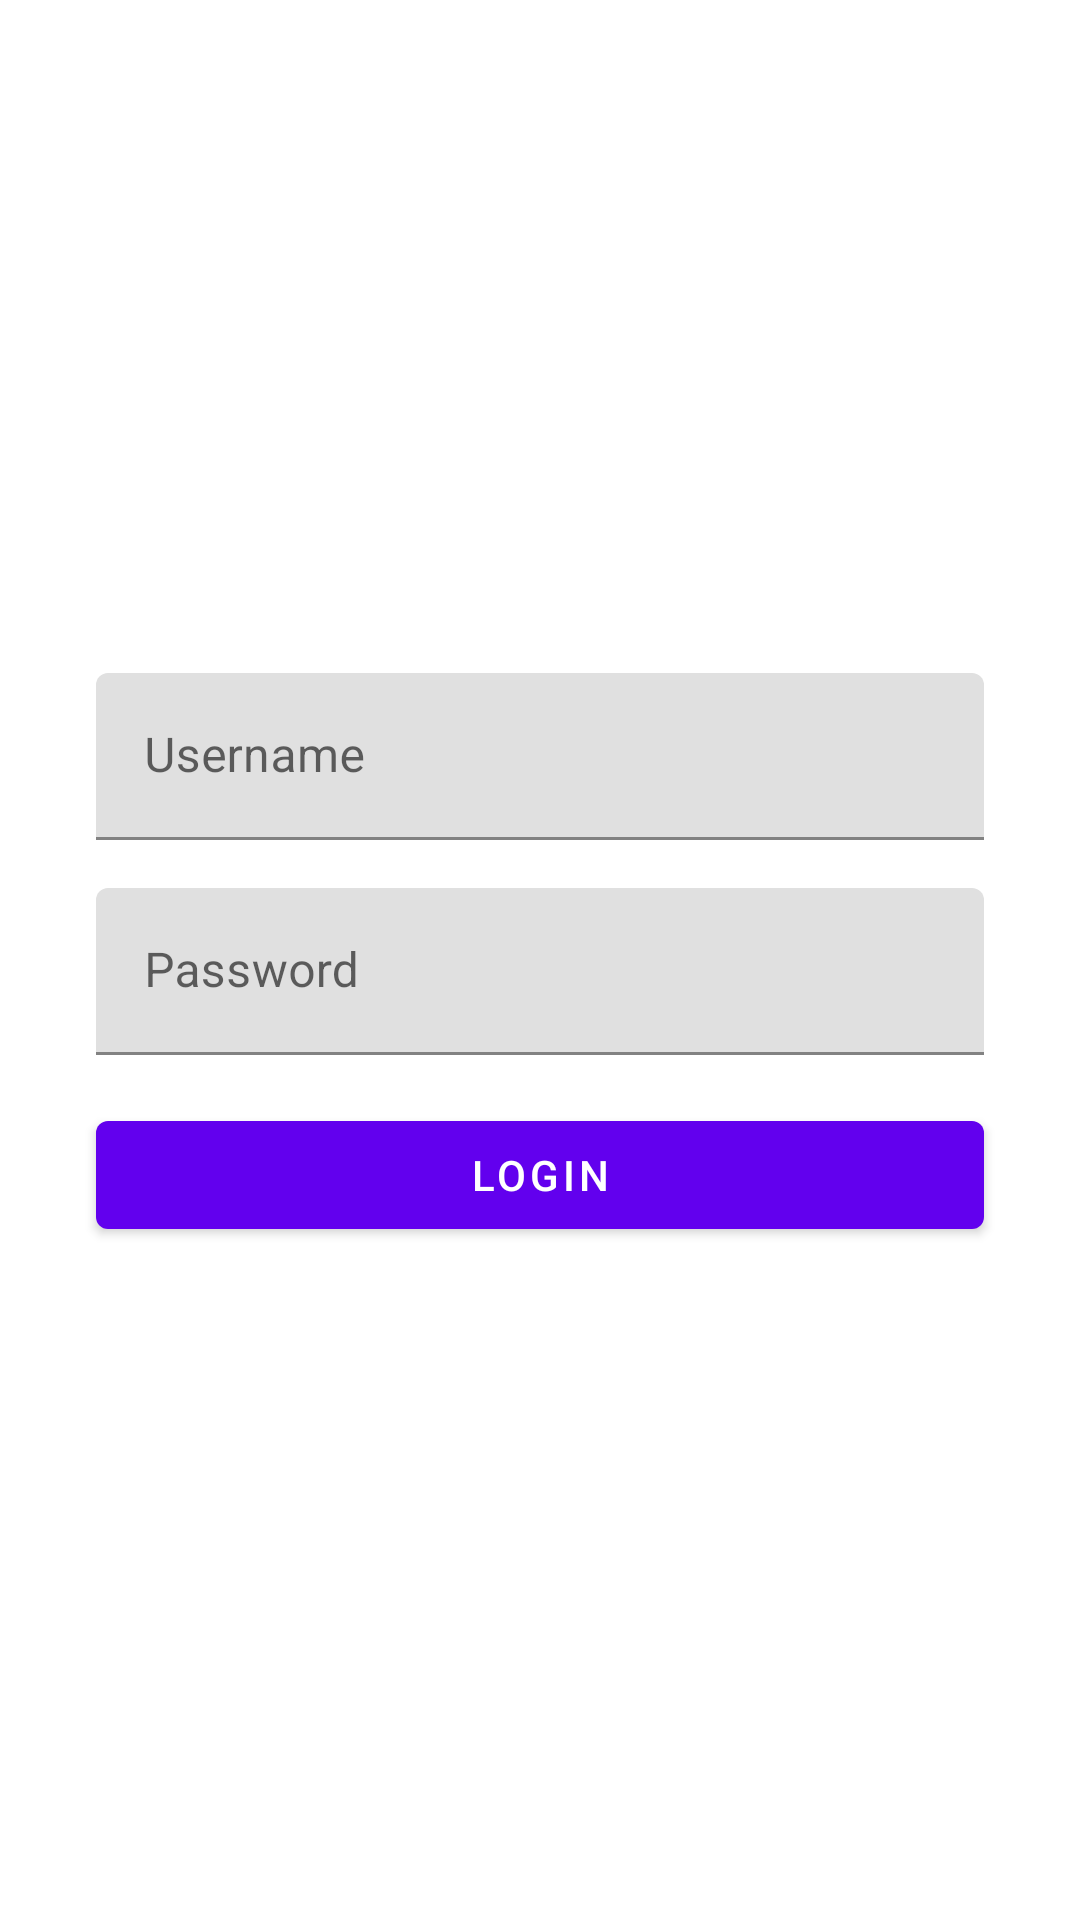

Reconstruct the res/layout file that produces this screen, plus the resources it refers to.
<!-- AndroidManifest.xml: application theme Theme.MaterialComponents.DayNight.NoActionBar -->
<!-- res/layout/activity_login.xml -->
<?xml version="1.0" encoding="utf-8"?>
<ScrollView xmlns:android="http://schemas.android.com/apk/res/android"
    xmlns:app="http://schemas.android.com/apk/res-auto"
    xmlns:tools="http://schemas.android.com/tools"
    android:layout_width="match_parent"
    android:layout_height="match_parent"
    android:fillViewport="true">

    <androidx.constraintlayout.widget.ConstraintLayout
        android:layout_width="match_parent"
        android:layout_height="match_parent">

        <com.google.android.material.textfield.TextInputLayout
            android:id="@+id/textUsernameLayout"
            android:layout_width="match_parent"
            android:layout_height="wrap_content"
            android:layout_marginStart="32dp"
            android:layout_marginEnd="32dp"
            app:layout_constraintBottom_toTopOf="@+id/textPasswordInput"
            app:layout_constraintEnd_toEndOf="parent"
            app:layout_constraintStart_toStartOf="parent"
            app:layout_constraintTop_toTopOf="parent"
            app:layout_constraintVertical_chainStyle="packed">


            <com.google.android.material.textfield.TextInputEditText
                android:id="@+id/loginInput"
                android:layout_width="match_parent"
                android:layout_height="wrap_content"
                android:hint="Username"
                android:inputType="textEmailAddress"
                tools:ignore="TouchTargetSizeCheck" />
        </com.google.android.material.textfield.TextInputLayout>

        <com.google.android.material.textfield.TextInputLayout
            android:id="@+id/textPasswordInput"
            android:layout_width="match_parent"
            android:layout_height="wrap_content"
            android:layout_marginStart="32dp"
            android:layout_marginTop="16dp"
            android:layout_marginEnd="32dp"
            app:layout_constraintBottom_toTopOf="@+id/loginButton"
            app:layout_constraintEnd_toEndOf="parent"
            app:layout_constraintStart_toStartOf="parent"
            app:layout_constraintTop_toBottomOf="@+id/textUsernameLayout">

            <com.google.android.material.textfield.TextInputEditText
                android:id="@+id/passwordInput"
                android:layout_width="match_parent"
                android:layout_height="wrap_content"
                android:hint="Password"
                android:inputType="textPassword"
                tools:ignore="TouchTargetSizeCheck" />

        </com.google.android.material.textfield.TextInputLayout>

        <com.google.android.material.button.MaterialButton
            android:id="@+id/loginButton"
            android:layout_width="match_parent"
            android:layout_height="wrap_content"
            android:layout_marginStart="32dp"
            android:layout_marginTop="16dp"
            android:layout_marginEnd="32dp"
            android:text="Login"
            app:layout_constraintBottom_toBottomOf="parent"
            app:layout_constraintEnd_toEndOf="parent"
            app:layout_constraintStart_toStartOf="parent"
            app:layout_constraintTop_toBottomOf="@+id/textPasswordInput" />

        <ProgressBar
            android:id="@+id/progressBar"
            android:layout_width="wrap_content"
            android:layout_height="wrap_content"
            android:visibility="invisible"
            app:layout_constraintBottom_toBottomOf="@+id/loginButton"
            app:layout_constraintEnd_toEndOf="@+id/loginButton"
            app:layout_constraintStart_toStartOf="@+id/loginButton"
            app:layout_constraintTop_toTopOf="@+id/loginButton" />

    </androidx.constraintlayout.widget.ConstraintLayout>
</ScrollView>
<!-- resources referenced by this layout -->
<resources>

</resources>
